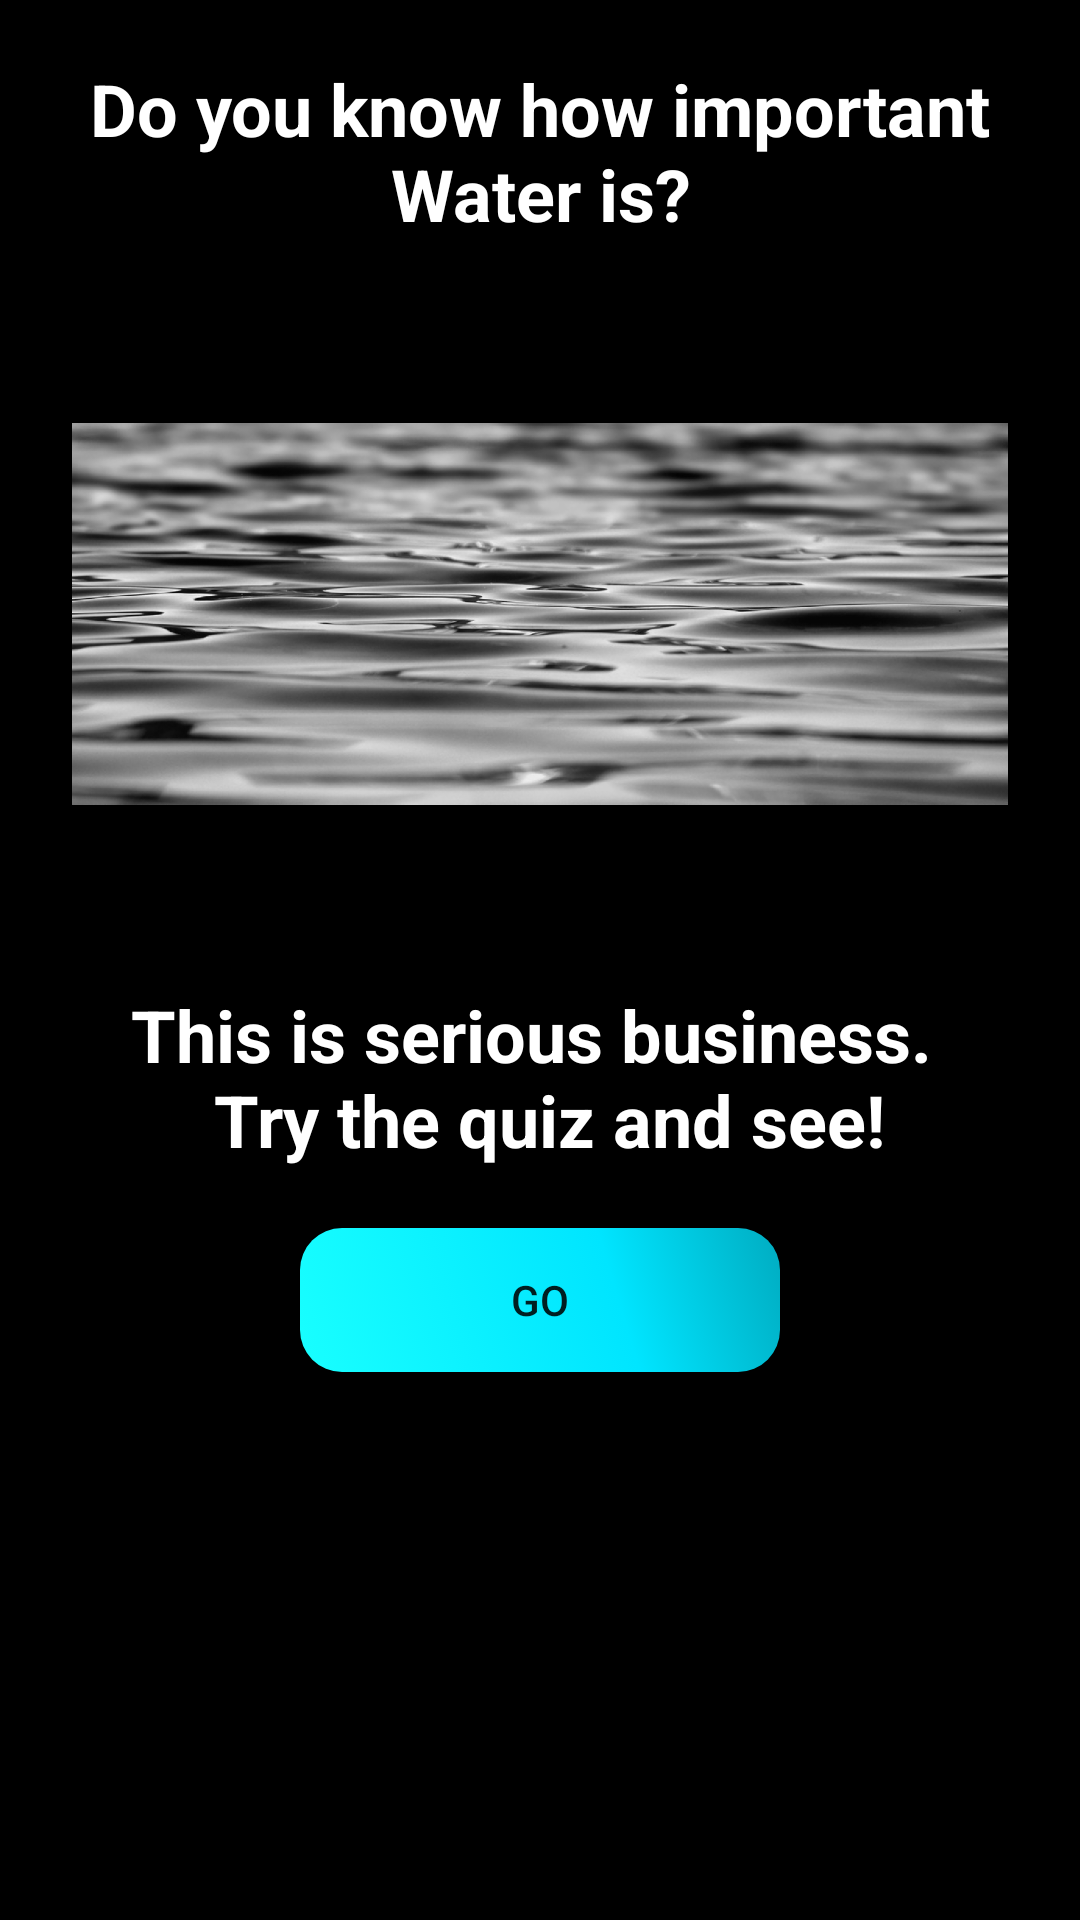

Layout XML and referenced resources for this Android screen:
<!-- AndroidManifest.xml: application theme AppTheme -->
<!-- res/layout/activity_main.xml -->
<?xml version="1.0" encoding="utf-8"?>
<ScrollView xmlns:android="http://schemas.android.com/apk/res/android"
    xmlns:app="http://schemas.android.com/apk/res-auto"
    xmlns:tools="http://schemas.android.com/tools"
    android:layout_width="match_parent"
    android:layout_height="match_parent"
    android:background="@color/colorPrimaryDark"
    android:orientation="vertical"
    tools:context="com.example.android.watereyez.MainActivity">

    <LinearLayout
        android:layout_width="match_parent"
        android:layout_height="wrap_content"
        android:orientation="vertical">

        <TextView
            android:id="@+id/introText"
            android:layout_width="match_parent"
            android:layout_height="wrap_content"
            android:layout_gravity="center_horizontal"
            android:gravity="center_horizontal"
            android:padding="@dimen/txtPadding"
            android:text="@string/txt1"
            android:textColor="@color/colorAccent"
            android:textSize="@dimen/txtSize"
            android:textStyle="bold" />

        <ImageView
            android:layout_width="match_parent"
            android:layout_height="@dimen/img_height"
            android:layout_gravity="center_horizontal"
            android:layout_margin="@dimen/img_marg"
            android:scaleType="fitCenter"
            android:src="@drawable/water_bw" />

        <TextView
            android:layout_width="match_parent"
            android:layout_height="wrap_content"
            android:layout_gravity="center_horizontal"
            android:gravity="center_horizontal"
            android:padding="@dimen/txtPadding"
            android:text="@string/txt2"
            android:textColor="@color/colorAccent"
            android:textSize="@dimen/txtSize"
            android:textStyle="bold" />

        <Button
            android:id="@+id/btn1"
            android:layout_width="wrap_content"
            android:layout_height="wrap_content"
            android:layout_gravity="center_horizontal"
            android:background="@drawable/buttonstate"
            android:text="@string/btn1" />

    </LinearLayout>


</ScrollView>
<!-- resources referenced by this layout -->
<resources>
  <color name="colorAccent">#ffffff</color>
  <color name="colorPrimaryDark">#000000</color>
  <dimen name="img_height">160dp</dimen>
  <dimen name="img_marg">24dp</dimen>
  <dimen name="txtPadding">20dp</dimen>
  <dimen name="txtSize">24sp</dimen>
  <!-- drawable buttonstate (drawable) -->
  <?xml version="1.0" encoding="utf-8"?>
  <selector xmlns:android="http://schemas.android.com/apk/res/android">
      <item android:drawable="@drawable/buttonshape1" android:state_enabled="true" android:state_pressed="true" />
      <item android:drawable="@color/colorPrimary" android:state_enabled="false" android:state_focused="false" />
      <item android:drawable="@drawable/buttonshape" />
  </selector>
  <!-- drawable water_bw: png bitmap (drawable-hdpi, 25510 bytes) -->
  <string name="btn1">go</string>
  <string name="txt1">Do you know how important Water is?</string>
  <string name="txt2">This is serious business. \n Try the quiz and see!</string>
  <style name="AppTheme" parent="Theme.AppCompat.Light.DarkActionBar">
          
          <item name="colorPrimary">@color/colorPrimary</item>
          <item name="colorPrimaryDark">@color/colorPrimaryDark</item>
          <item name="colorAccent">@color/colorAccent</item>
      </style>
  <!-- drawable buttonshape1 (drawable) -->
  <?xml version="1.0" encoding="utf-8"?>
  <shape xmlns:android="http://schemas.android.com/apk/res/android"
      android:shape="rectangle">
      <corners android:radius="14dp" />
      <solid android:color="@color/btnPressed" />
      <padding
          android:bottom="@dimen/btnPadding"
          android:left="@dimen/btnPadding"
          android:right="@dimen/btnPadding"
          android:top="@dimen/btnPadding" />
      <size
          android:width="@dimen/btnWidth"
          android:height="@dimen/btnHeight" />
  
  </shape>
  <color name="colorPrimary">#00B8D4</color>
  <!-- drawable buttonshape (drawable) -->
  <?xml version="1.0" encoding="utf-8"?>
  <shape xmlns:android="http://schemas.android.com/apk/res/android"
      android:shape="rectangle">
      <corners android:radius="14dp" />
      <gradient
          android:angle="45"
          android:centerColor="@color/btnCenter"
          android:centerX="65%"
          android:endColor="@color/btnEnd"
          android:startColor="@color/btnStart"
          android:type="linear" />
      <padding
          android:bottom="@dimen/btnPadding"
          android:left="@dimen/btnPadding"
          android:right="@dimen/btnPadding"
          android:top="@dimen/btnPadding" />
      <size
          android:width="@dimen/btnWidth"
          android:height="@dimen/btnHeight" />
  
  </shape>
  <color name="btnPressed">#0097A7</color>
  <dimen name="btnPadding">0dp</dimen>
  <dimen name="btnWidth">160dp</dimen>
  <dimen name="btnHeight">48dp</dimen>
  <color name="btnCenter">#00E5FF</color>
  <color name="btnEnd">#00ACC1</color>
  <color name="btnStart">#18FFFF</color>
</resources>
